pico-8 play session: no input (idle), after a click and taps of 🅾, ❎, 🅾+❎, 🅾 in the second before t = 0

[t = 1 s] idle ~1s (no d-pad/buttons)
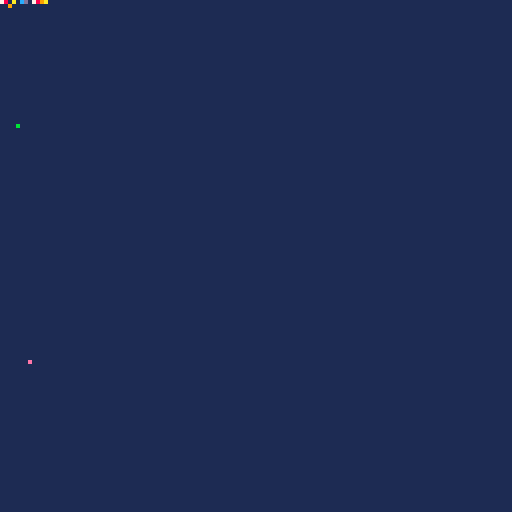

pico-8 cartridge
version 42
__lua__
function seed_audio()
 poke(0x3100,0x80,0xc0,0x40,0x40)
 for i=0,31 do
  poke(0x3200+i*2,24+i%12,14)
 end
 poke(0x3241,8)
 poke(0x3242,0)
 poke(0x3243,16)
end

function snapshot_reset_defaults()
 poke(0x5020,peek(0x5f00),peek(0x5f01),peek(0x5f10),peek(0x5f20))
 poke(0x5024,peek(0x5f22),peek(0x5f25),peek(0x5f28),peek(0x5f29))
 poke(0x5028,peek(0x5f2a),peek(0x5f2b),peek(0x5f31),peek(0x5f32))
end

function _init()
 seed_audio()
 cartdata("phase4e")
 local runs=dget(0)+1
 dset(0,runs)
 local param=stat(6)
 poke(0x5000,#param)
 poke(0x5001,ord(param,1) or 0)
 poke(0x5002,runs)
 poke(0x5003,stat(99)==false and 1 or 0)
 poke(0x5008,peek(0x100))
 poke4(0x5010,time())
 stage=param=="" and 0 or 1
 frames=0
end

function _update()
 frames+=1
 poke(0x5004,frames)
 if btn(4) then poke(0x5005,peek(0x5005)+1) end
 if btnp(4) then poke(0x5006,peek(0x5006)+1) end
 poke4(0x5014,time())
 if stage==0 then
  if frames==1 then
   sfx(0,0,0,8)
   poke(0x100,0x5a)
   cstore(0x100,0x100,1)
   poke(0x100,0)
   reload(0x100,0x100,1)
   poke(0x5007,peek(0x100))
   camera(7,9)
   clip(1,2,3,4)
   pal(1,8)
   fillp(0x1234)
   reset()
   snapshot_reset_defaults()
   assert(peek(0x100)==0x5a,"current-cart overlay drifted")
  elseif frames>=2 and peek(0x5006)>0 then
   run("again")
  end
 else
  if frames==1 then
   music(0,nil,1)
   sfx(0,1,0,8)
  elseif frames>=3 and peek(0x5006)>0 then
   dset(1,0x4e.0000)
   stop("done")
  end
 end
end

function _draw()
 cls(stage==0 and 1 or 2)
 for i=0,11 do
  pset(i,peek(0x5000+i)%128,7+i%8)
 end
end
